Labelled photos from "dataset", an image-classification folder in Sahil2564/AquaFish. The possible labels are: arowana, crowntail betta, flowerhorn, guppy, halfmoon betta, oscar, ryukin goldfish.

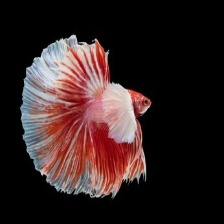
Label: halfmoon betta

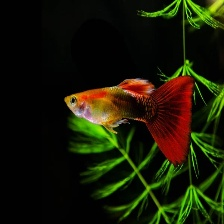
Label: guppy

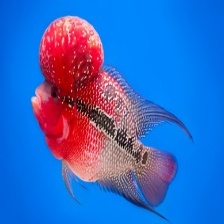
Label: flowerhorn

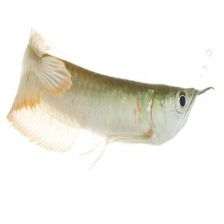
Label: arowana

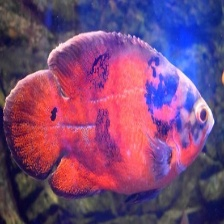
Label: oscar

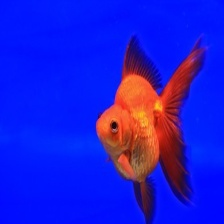
Label: ryukin goldfish
